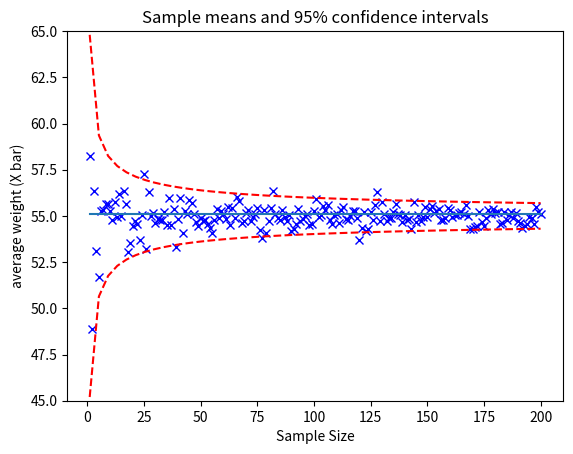
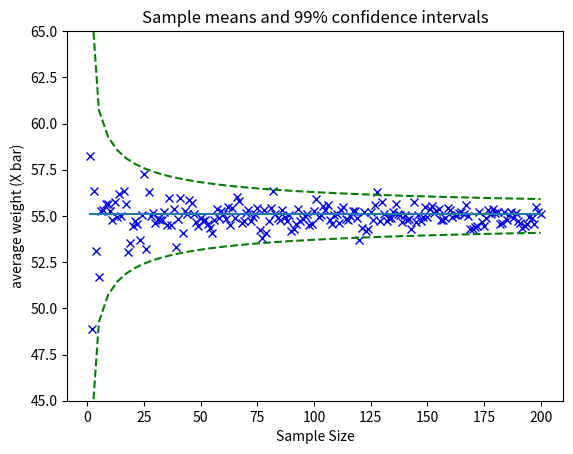

These charts were generated, in order, by the following Python code:
"""""""""""""""""""""""""""""""""""""""""""""""""""""""""""""""
" Rosswell Tiongco
" Project 5 - Confidence Intervals
" EE 381    - Probability and Statistics
"""""""""""""""""""""""""""""""""""""""""""""""""""""""""""""""
import numpy as np
import matplotlib
import matplotlib.pyplot as plt
import random


"""""""""""""""""""""""""""""""""""""""""""""""""""""""""""""""
" 1. Effect of sample size on confience intervals
"""""""""""""""""""""""""""""""""""""""""""""""""""""""""""""""
N = 1500000 # Bearings
m = 55 # Mean
sd = 5 # Standard deviation
n = range(1,201) # Sample size 1,2,...200

B = np.random.normal(m,sd,N) # Generate population

averages = []

for num in n:
    x = B[random.sample(range(N),num)]
    mean = x.mean()
    # sd = np.std(x,ddof=1)
    averages.append(mean)


plt.figure("1A")
plt.title("Sample means and 95% confidence intervals")
plt.xlabel("Sample Size")
plt.ylabel("average weight (X bar)")
plt.plot(n,averages,"ob",marker='x',linestyle='none')
plt.plot(n,[mean for x in n]) # Plot average line
x = np.linspace(1,200)
plt.plot(x,m+1.96*sd/(x**(1/2)),color="red",linestyle='--')
plt.plot(x,m-1.96*sd/(x**(1/2)),color="red",linestyle='--')
plt.ylim(top=55+10)
plt.ylim(bottom=55-10)

plt.figure("1B")
plt.title("Sample means and 99% confidence intervals")
plt.xlabel("Sample Size")
plt.ylabel("average weight (X bar)")
plt.plot(n,averages,"ob",marker='x',linestyle='none')
plt.plot(n,[mean for x in n]) # Plot average line
x = np.linspace(1,200)
plt.plot(x,m+2.58*sd/(x**(1/2)),color="green",linestyle='--')
plt.plot(x,m-2.58*sd/(x**(1/2)),color="green",linestyle='--')
plt.ylim(top=55+10)
plt.ylim(bottom=55-10)
plt.show()
"""""""""""""""""""""""""""""""""""""""""""""""""""""""""""""""
" 2. Using the sample mean to estimate the population mean
"""""""""""""""""""""""""""""""""""""""""""""""""""""""""""""""

population = np.random.normal(m,sd,N) # Generate population
n95Counter = 0
n99Counter = 0
t95_5Counter = 0
t95_40Counter = 0
t95_120Counter = 0
t99_5Counter = 0
t99_40Counter = 0
t99_120Counter = 0

def experiment(sampleSize):
    global n95Counter
    global n99Counter
    global t95_5Counter
    global t95_40Counter
    global t95_120Counter
    global t99_5Counter
    global t99_40Counter
    global t99_120Counter

    sample = B[random.sample(range(N),sampleSize)] # Generate sample of 5 from population
    sampleMean = np.mean(sample) # Mean of sample
    sampleSD = np.std(sample,ddof=1) #standard deviation of sample
    # [xmean - 1.96(sd/root(n), xmean + 1.96(sd/root(n)))]
    n95 = [sampleMean - 1.96*sampleSD/(sampleSize**.5), sampleMean + 1.96*sampleSD/(sampleSize**.5)]
    n99 = [sampleMean - 2.58*sampleSD/(sampleSize**.5), sampleMean + 2.58*sampleSD/(sampleSize**.5)]
    t95_5 = [sampleMean - 2.78*sampleSD/(sampleSize**.5), sampleMean + 2.78*sampleSD/(sampleSize**.5)]
    t95_40 = [sampleMean - 2.02*sampleSD/(sampleSize**.5), sampleMean + 2.02*sampleSD/(sampleSize**.5)]
    t95_120 = [sampleMean - 1.98*sampleSD/(sampleSize**.5), sampleMean + 1.98*sampleSD/(sampleSize**.5)]
    t99_5 = [sampleMean - 4.6*sampleSD/(sampleSize**.5), sampleMean + 4.6*sampleSD/(sampleSize**.5)]
    t99_40 = [sampleMean - 2.71*sampleSD/(sampleSize**.5), sampleMean + 2.71*sampleSD/(sampleSize**.5)]
    t99_120 = [sampleMean - 2.62*sampleSD/(sampleSize**.5), sampleMean + 2.62*sampleSD/(sampleSize**.5)]


    if n95[0] < m <n95[1]:
        n95Counter += 1
    if n99[0] < m <n99[1]:
        n99Counter += 1
    if t95_5[0] < m <t95_5[1]:
        t95_5Counter += 1
    if t95_40[0] < m <t95_40[1]:
        t95_40Counter += 1
    if t95_120[0] < m <t95_120[1]:
        t95_120Counter += 1
    if t99_5[0] < m <t99_5[1]:
        t99_5Counter += 1
    if t99_40[0] < m <t99_40[1]:
        t99_40Counter += 1
    if t99_120[0] < m <t99_120[1]:
        t99_120Counter += 1

def clearAll():
    n95Counter = 0
    n99Counter = 0
    t95_5Counter = 0
    t95_40Counter = 0
    t95_120Counter = 0
    t99_5Counter = 0
    t99_40Counter = 0
    t99_120Counter = 0



run5_10_000 = [experiment(5) for x in range(10_000)]
n95p = n95Counter/10_000
print("Normal 95",n95p)
n99p = n99Counter/10_000
print("Normal 99",n99p)
t95_5p = t95_5Counter/10_000
print("t 95 5",t95_5p)
t99_5p = t99_5Counter/10_000
print("t 99 5",t99_5p)
clearAll()
run40_10_000 = [experiment(40) for x in range(10_000)]
t95_40p = t95_40Counter/10_000
print("t 95 40",t95_40p)
t99_40p = t99_40Counter/10_000
print("t 99 40",t99_40p)
clearAll()
run120_10_000 = [experiment(120) for x in range(10_000)]

t99_120p = t99_120Counter/10_000
print("t 99 120",t99_120p)
t95_120p = t95_120Counter/10_000
print("t 95 120",t95_120p)
clearAll()
